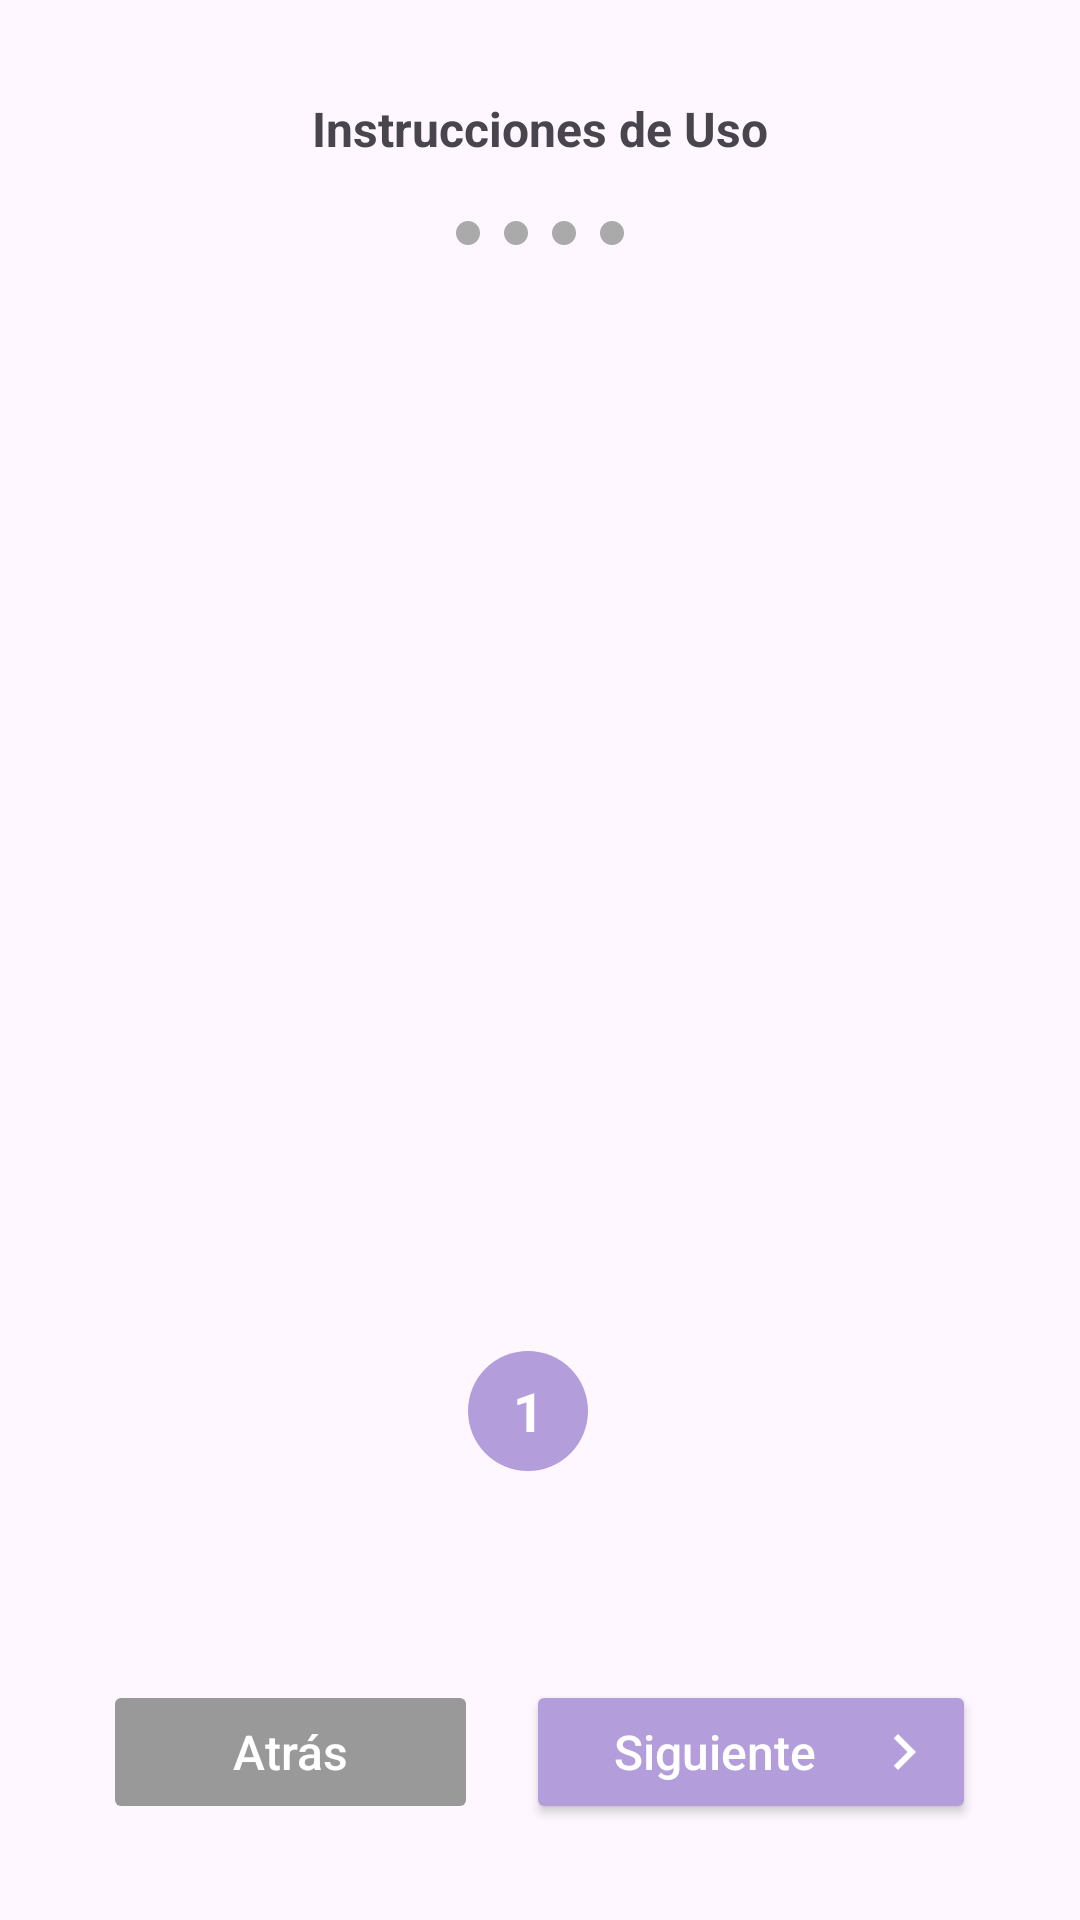

Write the Android layout XML for this screen, with the resource values it uses.
<!-- AndroidManifest.xml: application theme Theme.Testing4 -->
<!-- res/layout/fragment_instrucciones_bottom_sheet.xml -->
<?xml version="1.0" encoding="utf-8"?>
<androidx.constraintlayout.widget.ConstraintLayout xmlns:android="http://schemas.android.com/apk/res/android"
    android:id="@+id/rootLayout"
    xmlns:app="http://schemas.android.com/apk/res-auto"
    xmlns:tools="http://schemas.android.com/tools"
    android:layout_width="match_parent"
    android:layout_height="match_parent"
    tools:context=".model_mvvm.mapa.view.InstruccionesBottomSheetDialogFragment">

    <LinearLayout
        android:id="@+id/linearLayout4"
        android:layout_width="match_parent"
        android:layout_height="match_parent"
        android:orientation="vertical"
        android:padding="16dp"
        app:layout_constraintTop_toTopOf="parent"
        app:layout_constraintBottom_toBottomOf="parent">

        
        <RelativeLayout
            android:layout_width="match_parent"
            android:layout_height="wrap_content"
            android:padding="16dp">

            <TextView
                android:id="@+id/txtTitulo"
                android:layout_width="wrap_content"
                android:layout_height="wrap_content"
                android:layout_centerHorizontal="true"
                android:text="Instrucciones de Uso"
                android:textSize="16sp"
                android:textStyle="bold" />
        </RelativeLayout>

        
        <LinearLayout
            android:layout_width="match_parent"
            android:layout_height="wrap_content"
            android:orientation="horizontal"
            android:gravity="center"
            android:paddingBottom="16dp">

            <View
                android:id="@+id/punto1"
                android:layout_width="8dp"
                android:layout_height="8dp"
                android:layout_margin="4dp"
                android:background="@drawable/punto_inactivo" />

            <View
                android:id="@+id/punto2"
                android:layout_width="8dp"
                android:layout_height="8dp"
                android:layout_margin="4dp"
                android:background="@drawable/punto_inactivo" />

            <View
                android:id="@+id/punto3"
                android:layout_width="8dp"
                android:layout_height="8dp"
                android:layout_margin="4dp"
                android:background="@drawable/punto_inactivo" />

            <View
                android:id="@+id/punto4"
                android:layout_width="8dp"
                android:layout_height="8dp"
                android:layout_margin="4dp"
                android:background="@drawable/punto_inactivo" />
        </LinearLayout>

        
        <ImageView
            android:id="@+id/imageViewInstruccion"
            android:layout_width="match_parent"
            android:layout_height="0dp"
            android:layout_weight="1"
            android:scaleType="centerCrop"
            android:contentDescription="instrucciones" />

        
        <LinearLayout
            android:layout_width="match_parent"
            android:layout_height="wrap_content"
            android:orientation="horizontal"
            android:gravity="center"
            android:paddingTop="16dp"
            android:paddingBottom="16dp">

            <TextView
                android:id="@+id/numeroVista"
                android:layout_width="40dp"
                android:layout_height="40dp"
                android:layout_marginEnd="8dp"
                android:background="@drawable/circle_background_purple"
                android:gravity="center"
                android:text="1"
                android:textSize="18sp"
                android:textStyle="bold"
                android:textColor="@android:color/white" />

            <TextView
                android:id="@+id/txtTituloInstruccion"
                android:layout_width="wrap_content"
                android:layout_height="wrap_content"
                android:textSize="18sp"
                android:textStyle="bold"
                android:textColor="@color/colorText"/>
        </LinearLayout>

        
        <TextView
            android:id="@+id/txtDescripcionInstruccion"
            android:layout_width="match_parent"
            android:layout_height="wrap_content"
            android:gravity="center"
            android:textSize="16sp"
            android:textColor="@android:color/darker_gray"
            android:paddingBottom="16dp" />

        
        <LinearLayout
            android:layout_width="match_parent"
            android:layout_height="wrap_content"
            android:orientation="horizontal"
            android:gravity="center"
            android:padding="16dp">

            <Button
                android:id="@+id/buttonAtras"
                android:layout_width="wrap_content"
                android:layout_height="wrap_content"
                android:backgroundTint="#999999"
                android:minWidth="125dp"
                android:minHeight="48dp"
                android:drawableLeft="@drawable/ic_arrow_left_blanco"
                android:enabled="false"
                android:letterSpacing="0"
                android:text="Atrás"
                android:textAllCaps="false"
                android:textColor="@android:color/white"
                android:textSize="16sp"
                app:cornerRadius="40dp" />

            <Button
                android:id="@+id/buttonSiguiente"
                android:layout_width="wrap_content"
                android:layout_height="wrap_content"
                android:text="Siguiente"
                android:textSize="16sp"
                android:minWidth="150dp"
                android:minHeight="48dp"
                android:layout_marginStart="16dp"
                android:textAllCaps="false"
                android:letterSpacing="0"
                app:cornerRadius="40dp"
                android:backgroundTint="@color/light_purple"
                android:drawableEnd="@drawable/ic_arrow_right_blanco"
                android:textColor="@android:color/white" />
        </LinearLayout>
    </LinearLayout>
</androidx.constraintlayout.widget.ConstraintLayout>
<!-- resources referenced by this layout -->
<resources>
  <color name="colorText">#000000</color>
  <color name="light_purple">#B39DDB</color>
  <!-- drawable circle_background_purple (drawable) -->
  <?xml version="1.0" encoding="utf-8"?>
  <shape xmlns:android="http://schemas.android.com/apk/res/android"
      android:shape="oval">
  
      <solid android:color="@color/light_purple"/> 
      <size android:width="40dp" android:height="40dp"/>
  </shape>
  <!-- drawable ic_arrow_right_blanco (drawable) -->
  <vector xmlns:android="http://schemas.android.com/apk/res/android"
      android:width="24dp"
      android:height="24dp"
      android:viewportWidth="24"
      android:viewportHeight="24">
      <path
          android:fillColor="@android:color/white"
          android:pathData="M8.59,16.59L13.17,12 8.59,7.41 10,6l6,6 -6,6z" />
  </vector>
  <!-- drawable punto_inactivo (drawable) -->
  <shape xmlns:android="http://schemas.android.com/apk/res/android">
      <solid android:color="@android:color/darker_gray" />
      <corners android:radius="4dp" />
  </shape>
  <style name="Theme.Testing4" parent="Base.Theme.Testing4" />
  <style name="Base.Theme.Testing4" parent="Theme.Material3.DayNight.NoActionBar">
          
          
      </style>
</resources>
